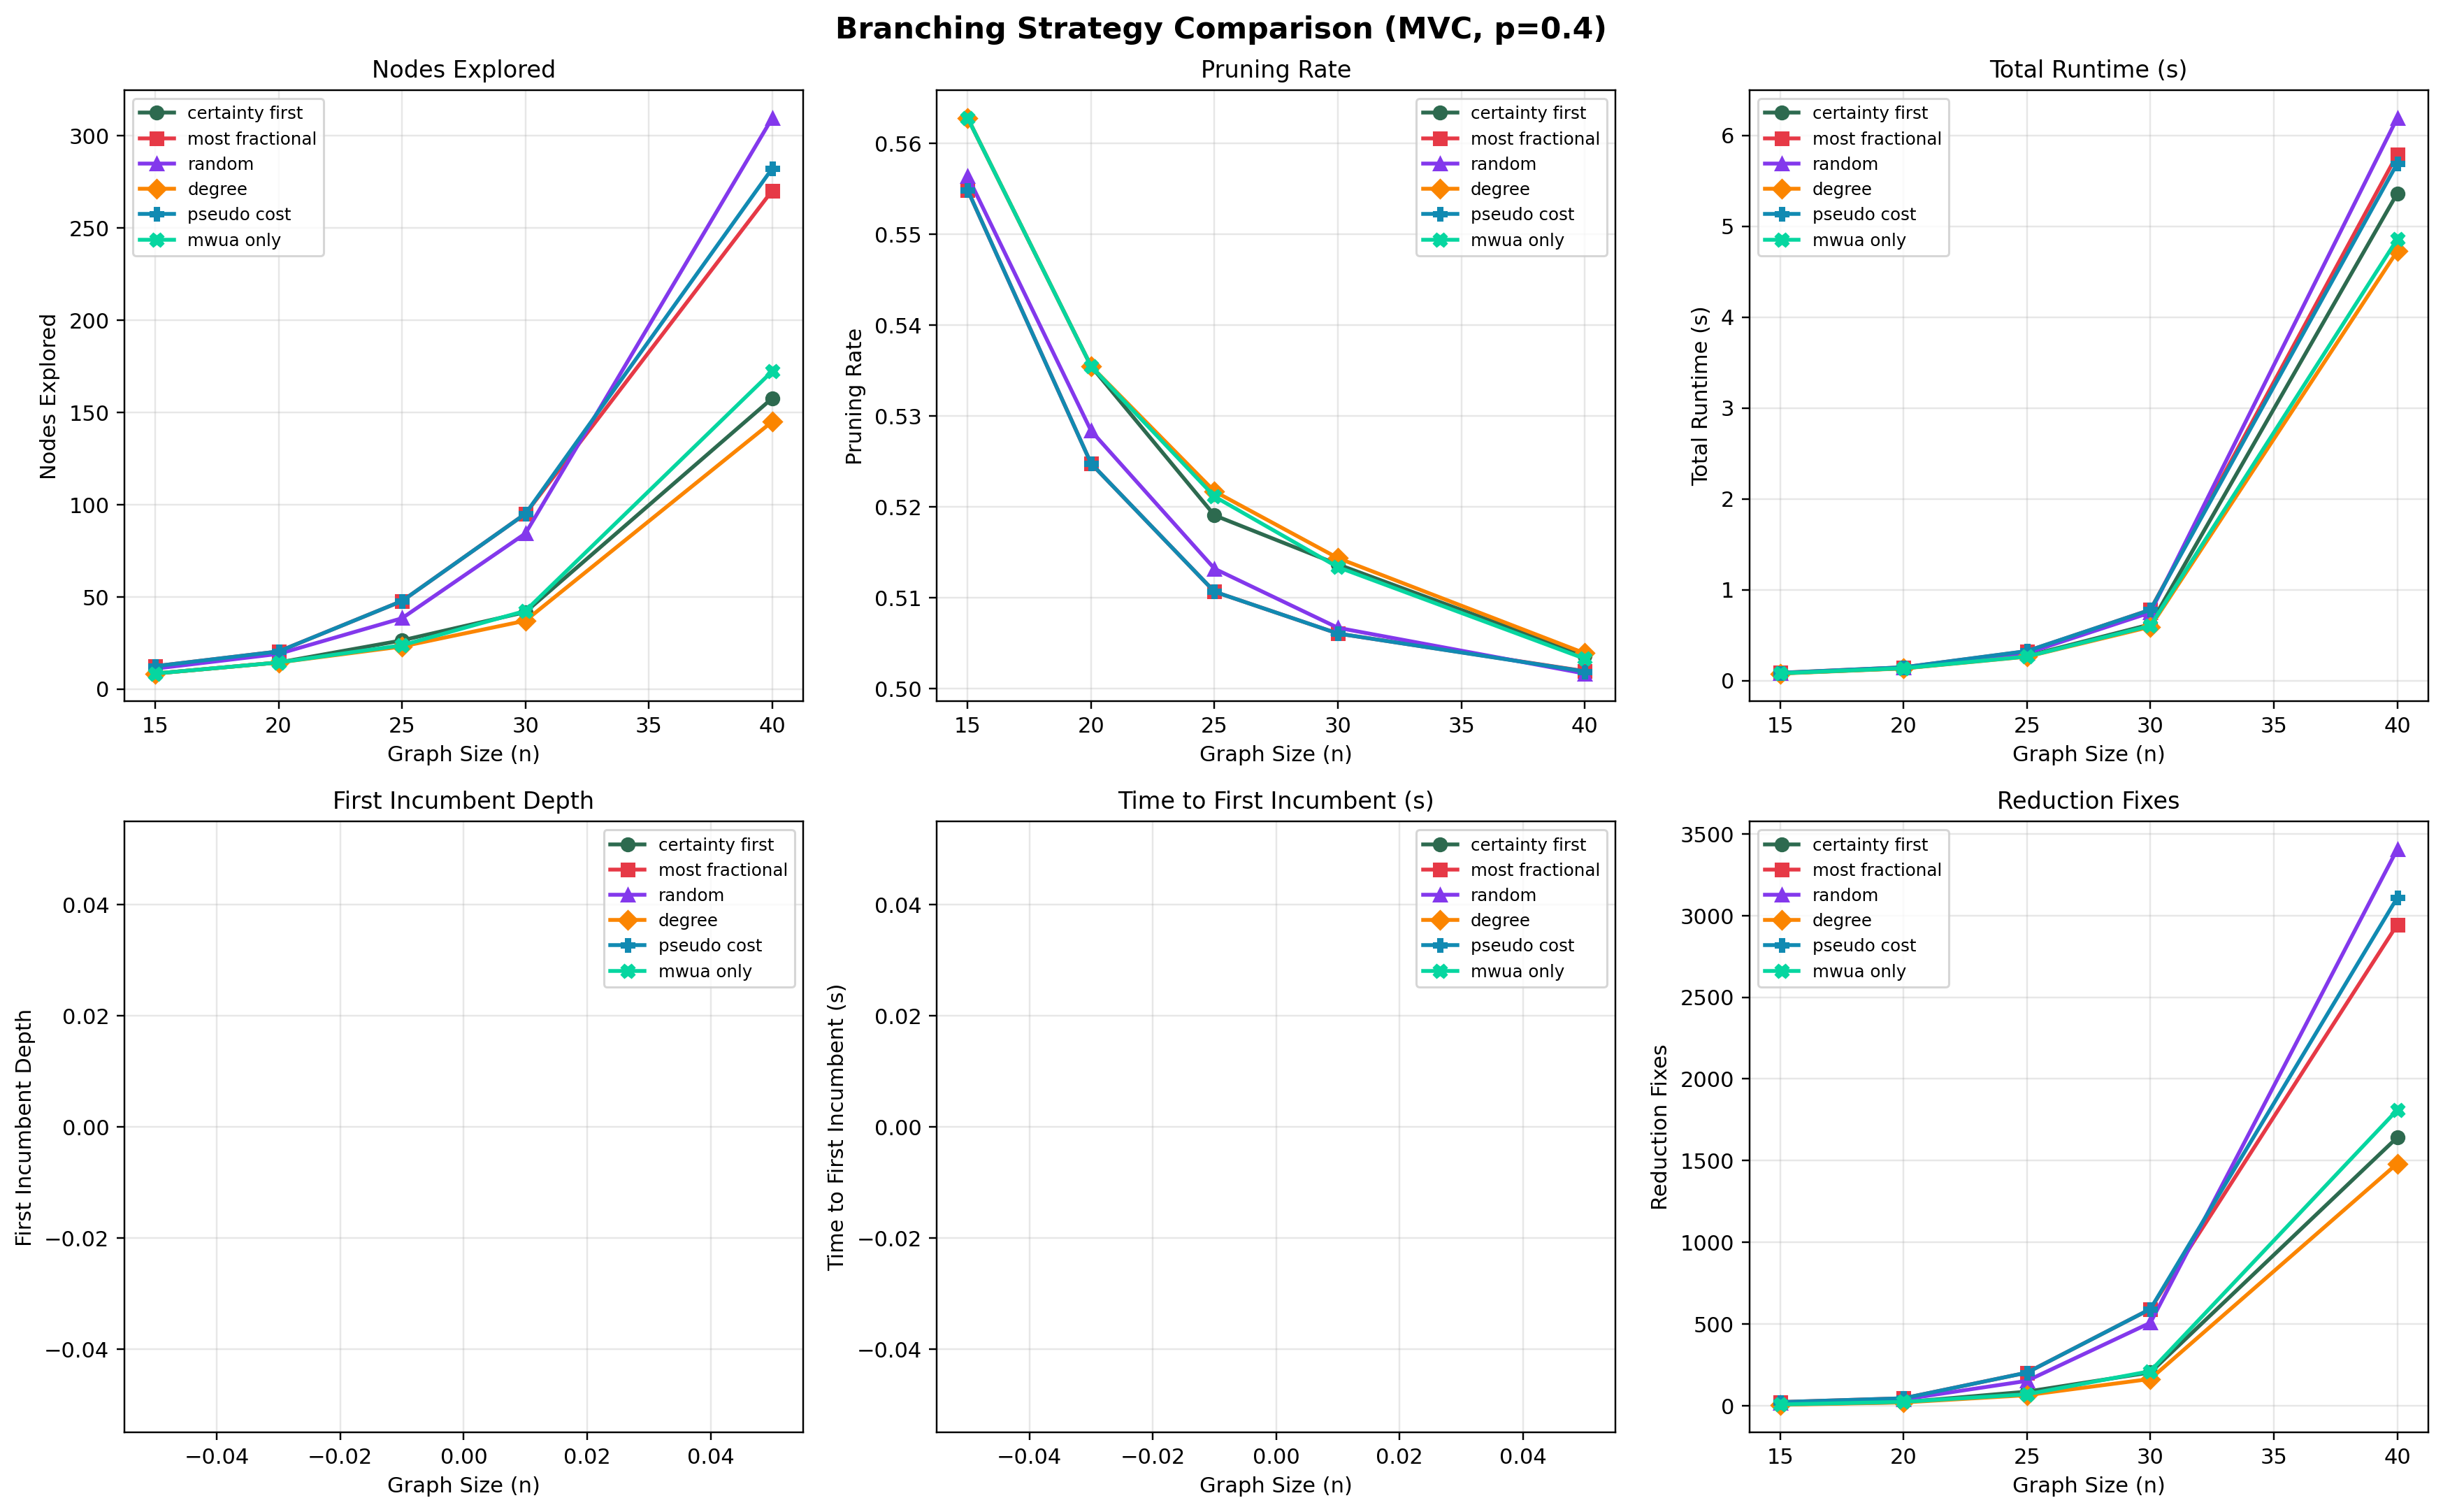

The table this chart was drawn from, first rows:
n, trial, strategy, status, obj, explored, pruned, prune_rate, first_inc_depth, first_inc_time, total_time, reduction_fixes, lp_time_frac, mean_persistence, mean_residual_density, mean_active_vertices, mean_local_gain
15, 0, certainty_first, optimal, 9.0, 7, 4, 0.5714, , NA, 0.08181, 3, 0.1441, 0.0333, 0.3621, 14.00, 0.4061
15, 0, most_fractional, optimal, 9.0, 7, 4, 0.5714, , NA, 0.07491, 5, 0.1447, 0.0481, 0.3860, 14.00, 0.4167
15, 0, random, optimal, 9.0, 7, 4, 0.5714, , NA, 0.07512, 3, 0.1436, 0.0333, 0.3750, 14.00, 0.4152
15, 0, degree, optimal, 9.0, 7, 4, 0.5714, , NA, 0.07546, 3, 0.1428, 0.0333, 0.3621, 14.00, 0.4061
15, 0, pseudo_cost, optimal, 9.0, 7, 4, 0.5714, , NA, 0.07607, 5, 0.1500, 0.0481, 0.3860, 14.00, 0.4167
15, 0, mwua_only, optimal, 9.0, 7, 4, 0.5714, , NA, 0.07609, 7, 0.1466, 0.0852, 0.3621, 14.00, 0.4161
15, 1, certainty_first, optimal, 10.0, 11, 6, 0.5455, , NA, 0.09041, 14, 0.1846, 0.0840, 0.3462, 13.00, 0.3424
15, 1, most_fractional, optimal, 10.0, 23, 12, 0.5217, , NA, 0.1146, 54, 0.3090, 0.1601, 0.4624, 12.73, 0.4171
15, 1, random, optimal, 10.0, 19, 10, 0.5263, , NA, 0.1039, 39, 0.2833, 0.1591, 0.4426, 13.00, 0.3806
15, 1, degree, optimal, 10.0, 11, 6, 0.5455, , NA, 0.08843, 6, 0.1786, 0.0720, 0.3389, 13.00, 0.3528
15, 1, pseudo_cost, optimal, 10.0, 23, 12, 0.5217, , NA, 0.1109, 54, 0.3218, 0.1601, 0.4624, 12.73, 0.4171
15, 1, mwua_only, optimal, 10.0, 11, 6, 0.5455, , NA, 0.09259, 8, 0.1709, 0.0787, 0.3389, 13.00, 0.3436
15, 2, certainty_first, optimal, 9.0, 7, 4, 0.5714, , NA, 0.06757, 7, 0.1560, 0.0852, 0.3621, 14.00, 0.3762
15, 2, most_fractional, optimal, 9.0, 7, 4, 0.5714, , NA, 0.06707, 7, 0.1616, 0.0852, 0.3786, 14.00, 0.3704
15, 2, random, optimal, 9.0, 7, 4, 0.5714, , NA, 0.06773, 3, 0.1659, 0.0333, 0.3945, 14.00, 0.4072
15, 2, degree, optimal, 9.0, 7, 4, 0.5714, , NA, 0.06739, 7, 0.1567, 0.0852, 0.3621, 14.00, 0.3762
15, 2, pseudo_cost, optimal, 9.0, 7, 4, 0.5714, , NA, 0.06659, 7, 0.1623, 0.0852, 0.3786, 14.00, 0.3704
15, 2, mwua_only, optimal, 9.0, 7, 4, 0.5714, , NA, 0.06871, 7, 0.1571, 0.0852, 0.3664, 14.00, 0.3822
20, 0, certainty_first, optimal, 13.0, 13, 7, 0.5385, , NA, 0.112, 17, 0.1891, 0.0653, 0.3238, 17.50, 0.3345
20, 0, most_fractional, optimal, 13.0, 19, 10, 0.5263, , NA, 0.1254, 45, 0.2483, 0.1059, 0.3711, 16.78, 0.3710
20, 0, random, optimal, 13.0, 15, 8, 0.5333, , NA, 0.1168, 22, 0.2105, 0.1154, 0.3630, 17.71, 0.3634
20, 0, degree, optimal, 13.0, 13, 7, 0.5385, , NA, 0.1125, 17, 0.1845, 0.0653, 0.3227, 17.50, 0.3328
20, 0, pseudo_cost, optimal, 13.0, 19, 10, 0.5263, , NA, 0.1252, 45, 0.2513, 0.1059, 0.3711, 16.78, 0.3710
20, 0, mwua_only, optimal, 13.0, 13, 7, 0.5385, , NA, 0.1119, 19, 0.1904, 0.0714, 0.3238, 17.50, 0.3382
20, 1, certainty_first, optimal, 13.0, 13, 7, 0.5385, , NA, 0.1374, 19, 0.1608, 0.0714, 0.3131, 17.50, 0.3027
20, 1, most_fractional, optimal, 13.0, 19, 10, 0.5263, , NA, 0.147, 33, 0.2159, 0.0919, 0.3848, 17.67, 0.3404
20, 1, random, optimal, 13.0, 15, 8, 0.5333, , NA, 0.1382, 22, 0.1843, 0.0963, 0.3706, 17.57, 0.3504
20, 1, degree, optimal, 13.0, 13, 7, 0.5385, , NA, 0.1355, 15, 0.1630, 0.0625, 0.3115, 17.50, 0.3050
20, 1, pseudo_cost, optimal, 13.0, 19, 10, 0.5263, , NA, 0.1468, 33, 0.2199, 0.0919, 0.3848, 17.67, 0.3404
20, 1, mwua_only, optimal, 13.0, 13, 7, 0.5385, , NA, 0.1411, 23, 0.1509, 0.0844, 0.3141, 17.50, 0.3108
20, 2, certainty_first, optimal, 14.0, 17, 9, 0.5294, , NA, 0.1543, 28, 0.1885, 0.0875, 0.3656, 16.50, 0.3495
20, 2, most_fractional, optimal, 14.0, 23, 12, 0.5217, , NA, 0.1641, 58, 0.2324, 0.1250, 0.4299, 16.64, 0.3746
20, 2, random, optimal, 14.0, 27, 14, 0.5185, , NA, 0.1746, 72, 0.2632, 0.1424, 0.4321, 16.77, 0.3685
20, 2, degree, optimal, 14.0, 17, 9, 0.5294, , NA, 0.1511, 28, 0.1876, 0.0875, 0.3584, 16.50, 0.3242
20, 2, pseudo_cost, optimal, 14.0, 23, 12, 0.5217, , NA, 0.166, 58, 0.2370, 0.1250, 0.4299, 16.64, 0.3746
20, 2, mwua_only, optimal, 14.0, 17, 9, 0.5294, , NA, 0.1527, 28, 0.1874, 0.0875, 0.3682, 16.50, 0.3573
25, 0, certainty_first, optimal, 18.0, 25, 13, 0.5200, , NA, 0.261, 93, 0.1726, 0.1308, 0.3102, 19.75, 0.3153
25, 0, most_fractional, optimal, 18.0, 53, 27, 0.5094, , NA, 0.3311, 247, 0.2911, 0.2083, 0.4017, 20.54, 0.3361
25, 0, random, optimal, 18.0, 39, 20, 0.5128, , NA, 0.2935, 165, 0.2365, 0.2048, 0.3985, 20.79, 0.3400
25, 0, degree, optimal, 18.0, 23, 12, 0.5217, , NA, 0.2552, 69, 0.1606, 0.1093, 0.3032, 20.00, 0.3188
25, 0, pseudo_cost, optimal, 18.0, 53, 27, 0.5094, , NA, 0.3271, 247, 0.2848, 0.2083, 0.4017, 20.54, 0.3361
25, 0, mwua_only, optimal, 18.0, 23, 12, 0.5217, , NA, 0.2537, 77, 0.1600, 0.1117, 0.3086, 20.00, 0.3250
25, 1, certainty_first, optimal, 18.0, 29, 15, 0.5172, , NA, 0.3066, 98, 0.1673, 0.1594, 0.3302, 19.79, 0.2930
25, 1, most_fractional, optimal, 18.0, 39, 20, 0.5128, , NA, 0.3279, 150, 0.2079, 0.1697, 0.3933, 20.84, 0.3461
25, 1, random, optimal, 18.0, 33, 17, 0.5152, , NA, 0.3175, 124, 0.1839, 0.1980, 0.3687, 20.44, 0.3292
25, 1, degree, optimal, 18.0, 23, 12, 0.5217, , NA, 0.2908, 65, 0.1423, 0.1063, 0.3145, 20.00, 0.2980
25, 1, pseudo_cost, optimal, 18.0, 39, 20, 0.5128, , NA, 0.333, 150, 0.2088, 0.1697, 0.3933, 20.84, 0.3461
25, 1, mwua_only, optimal, 18.0, 25, 13, 0.5200, , NA, 0.2964, 77, 0.1509, 0.1179, 0.3233, 19.58, 0.3047
25, 2, certainty_first, optimal, 18.0, 25, 13, 0.5200, , NA, 0.2458, 67, 0.1823, 0.1100, 0.3288, 19.58, 0.3066
25, 2, most_fractional, optimal, 18.0, 51, 26, 0.5098, , NA, 0.3103, 210, 0.2925, 0.1957, 0.4141, 20.44, 0.3425
25, 2, random, optimal, 18.0, 43, 22, 0.5116, , NA, 0.294, 167, 0.2637, 0.1819, 0.4004, 20.14, 0.3436
25, 2, degree, optimal, 18.0, 23, 12, 0.5217, , NA, 0.2424, 59, 0.1709, 0.1020, 0.3217, 20.00, 0.3191
25, 2, pseudo_cost, optimal, 18.0, 51, 26, 0.5098, , NA, 0.3141, 210, 0.2989, 0.1957, 0.4141, 20.44, 0.3425
25, 2, mwua_only, optimal, 18.0, 23, 12, 0.5217, , NA, 0.2418, 55, 0.1720, 0.1000, 0.3390, 20.00, 0.3263
30, 0, certainty_first, optimal, 23.0, 65, 33, 0.5077, , NA, 0.9415, 411, 0.1429, 0.2423, 0.3148, 22.22, 0.2747
30, 0, most_fractional, optimal, 23.0, 145, 73, 0.5034, , NA, 1.165, 1029, 0.2370, 0.3269, 0.4054, 23.15, 0.3354
30, 0, random, optimal, 23.0, 121, 61, 0.5041, , NA, 1.095, 827, 0.2112, 0.3270, 0.4081, 23.28, 0.3358
30, 0, degree, optimal, 23.0, 51, 26, 0.5098, , NA, 0.8458, 292, 0.1140, 0.1982, 0.3133, 23.04, 0.2783
30, 0, pseudo_cost, optimal, 23.0, 145, 73, 0.5034, , NA, 1.152, 1029, 0.2372, 0.3269, 0.4061, 23.15, 0.3358
30, 0, mwua_only, optimal, 23.0, 65, 33, 0.5077, , NA, 0.8949, 420, 0.1374, 0.2412, 0.3195, 22.47, 0.2829
... 30 more rows
